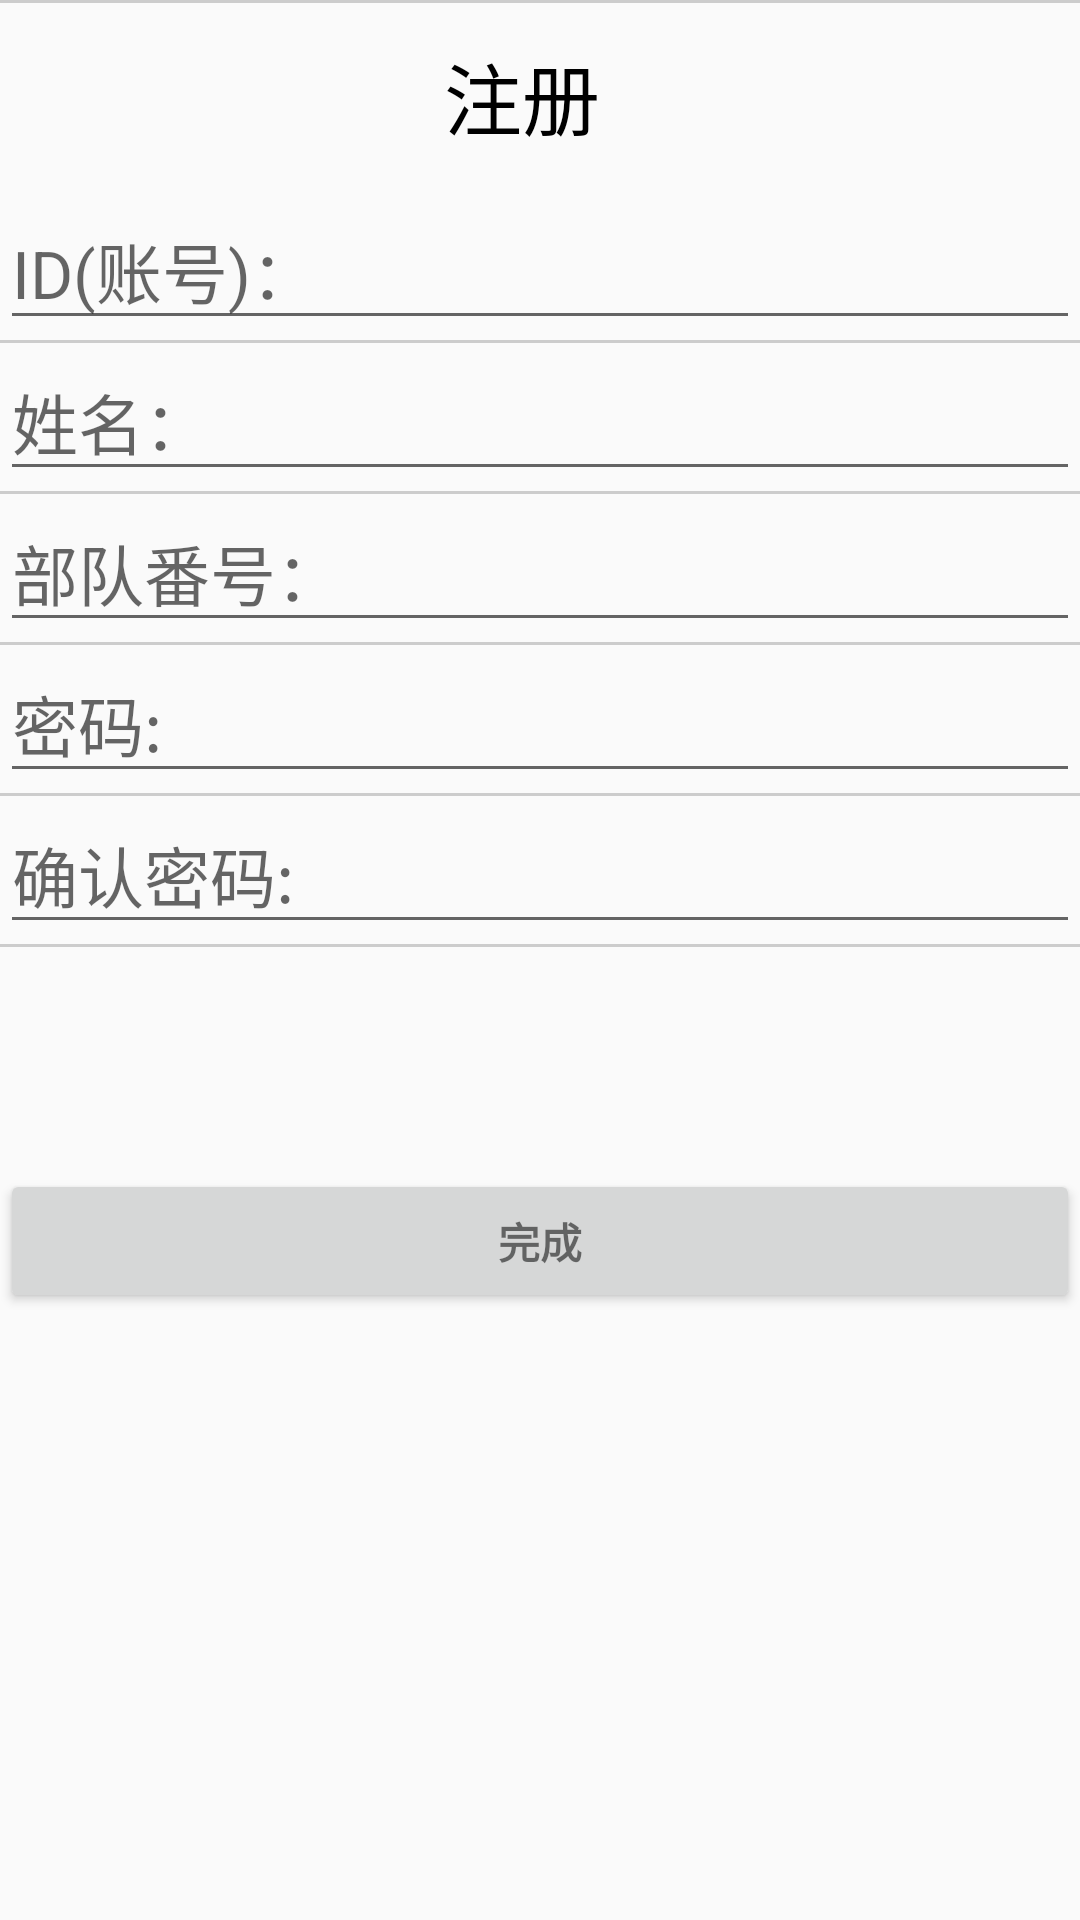

Android layout source for this screen:
<!-- AndroidManifest.xml: activity theme Theme.AppCompat.Light.NoActionBar -->
<!-- res/layout/activity_regest.xml -->
<?xml version="1.0" encoding="utf-8"?>
<RelativeLayout xmlns:android="http://schemas.android.com/apk/res/android"
    android:layout_width="match_parent"
    android:layout_height="match_parent">
    <LinearLayout
        android:id="@+id/regest_linear1"
        android:layout_width="match_parent"
        android:layout_height="wrap_content"
        android:layout_alignParentTop="true"
        android:orientation="horizontal">
        
        <ImageView
            android:id="@+id/regest_back"
            android:layout_width="wrap_content"
            android:layout_height="wrap_content"
            android:layout_gravity="left|center_vertical"
            android:background="@drawable/regest_back"
            />

        <TextView
            android:id="@+id/tv_get_yzm"
            android:layout_width="312dp"
            android:layout_height="wrap_content"
            android:layout_marginTop="5dp"
            android:layout_marginBottom="5dp"
            android:padding="8dp"
            android:layout_marginLeft="140dp"
            android:text="@string/action_regest_topic"
            android:textSize="26sp"
            android:textColor="@color/black" />
    </LinearLayout>

    <View
        android:layout_width="match_parent"
        android:layout_height="1.0dp"
        android:background="@color/view_line_bg" />

    <LinearLayout
        android:id="@+id/regest_linear2"
        android:layout_width="match_parent"
        android:layout_height="wrap_content"
        android:layout_below="@id/regest_linear1"
        android:gravity="left"
        android:orientation="vertical"
        android:weightSum="1">
        <EditText
            android:id="@+id/regest_ID"
            android:layout_width="match_parent"
            android:layout_height="wrap_content"
            android:hint="@string/action_regest_ID"
            android:textColor="@color/white"
            android:textSize="22sp"
            />
        <View
            android:layout_width="match_parent"
            android:layout_height="1.0dp"
            android:background="@color/view_line_bg" />
        <EditText
            android:id="@+id/regest_nanme"
            android:layout_width="match_parent"
            android:layout_height="match_parent"
            android:hint="@string/action_regest_name"
            android:textColor="@color/white"
            android:textSize="22sp"
            />
        <View
            android:layout_width="match_parent"
            android:layout_height="1.0dp"
            android:background="@color/view_line_bg" />
        <EditText
            android:id="@+id/regest_mash"
            android:layout_width="match_parent"
            android:layout_height="match_parent"
            android:hint="部队番号："
            android:textColor="@color/white"
            android:textSize="22sp"
            />
        <View
            android:layout_width="match_parent"
            android:layout_height="1.0dp"
            android:background="@color/view_line_bg" />
        <EditText
            android:id="@+id/regest_key1"
            android:layout_width="match_parent"
            android:layout_height="match_parent"
            android:inputType="textPassword"
            android:hint="@string/action_regest_key1"
            android:textColor="@color/white"
            android:textSize="22sp"
            />
        <View
            android:layout_width="match_parent"
            android:layout_height="1.0dp"
            android:background="@color/view_line_bg" />
        <EditText
            android:id="@+id/regest_key2"
            android:layout_width="match_parent"
            android:layout_height="match_parent"
            android:inputType="textPassword"
            android:hint="@string/action_regest_key2"
            android:textColor="@color/white"
            android:textSize="22sp"
            />
        <View
            android:id="@+id/action_regest_view"
            android:layout_width="match_parent"
            android:layout_height="1.0dp"
            android:background="@color/view_line_bg" />

    </LinearLayout>


    <Button
        android:id="@+id/email_sign_in_button"
        style="?android:textAppearanceSmall"
        android:layout_width="match_parent"
        android:layout_height="wrap_content"
        android:text="@string/action_regest_finish"
        android:textStyle="bold"
        android:layout_below="@+id/regest_linear2"
        android:layout_alignParentStart="true"
        android:layout_marginTop="74dp" />


</RelativeLayout>
<!-- resources referenced by this layout -->
<resources>
  <color name="black">#000000</color>
  <color name="view_line_bg">#cccccc</color>
  <color name="white">#ffffff</color>
  <string name="action_regest_ID">ID(账号)：</string>
  <string name="action_regest_finish">完成</string>
  <string name="action_regest_key1">密码:</string>
  <string name="action_regest_key2">确认密码:</string>
  <string name="action_regest_name">姓名：</string>
  <string name="action_regest_topic">注册</string>
</resources>
